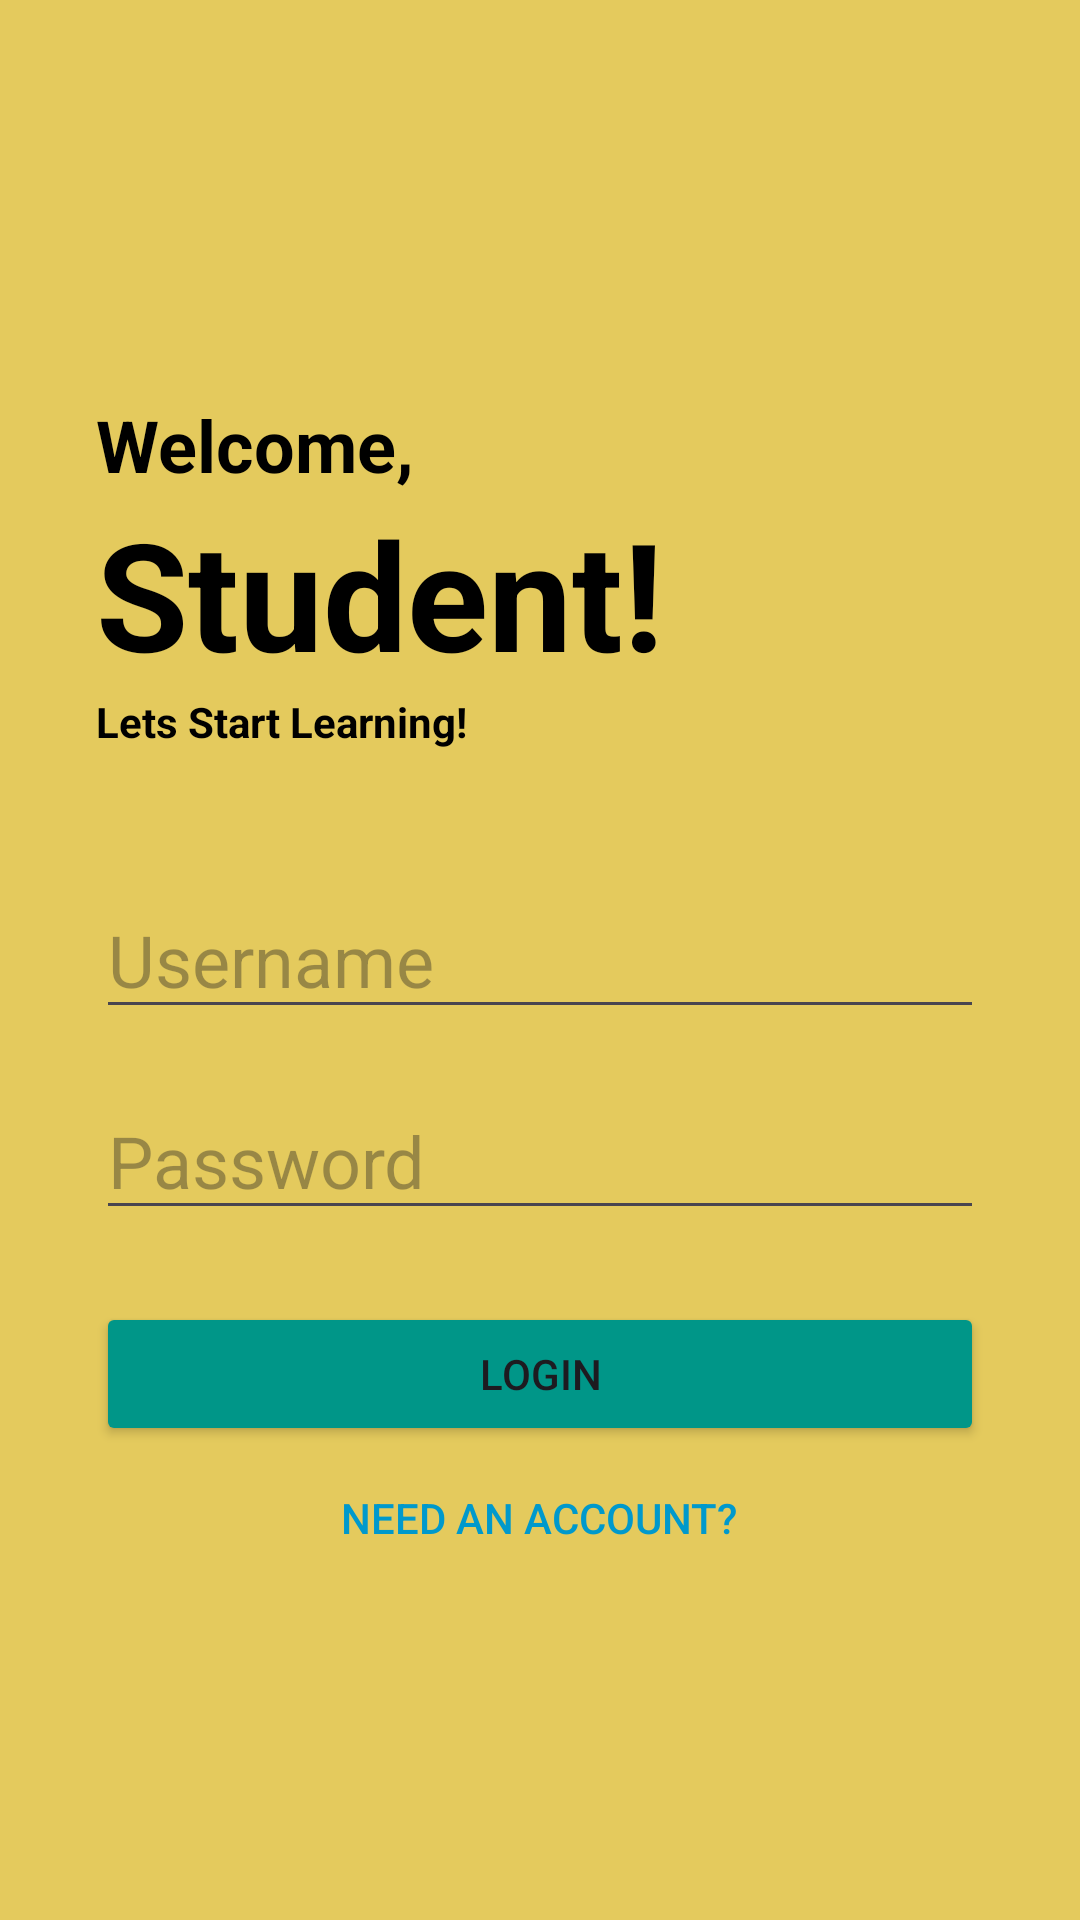

Android layout source for this screen:
<!-- AndroidManifest.xml: application theme Theme.PLEApp -->
<!-- res/layout/activity_main.xml -->
<?xml version="1.0" encoding="utf-8"?>
<LinearLayout xmlns:android="http://schemas.android.com/apk/res/android"
    android:layout_width="match_parent"
    android:layout_height="match_parent"
    android:background="#E4CA5D"
    android:gravity="center_horizontal"
    android:orientation="vertical"
    android:padding="32dp"
    android:paddingBottom="12dp">

    <TextView
        android:id="@+id/textView"
        android:layout_width="match_parent"
        android:layout_height="wrap_content"
        android:paddingTop="100dp"
        android:text="Welcome,"
        android:textColor="@color/black"
        android:textSize="24dp"
        android:textStyle="bold" />

    <TextView
        android:id="@+id/textView2"
        android:layout_width="match_parent"
        android:layout_height="wrap_content"
        android:text="Student!"
        android:textColor="@color/black"
        android:textSize="50dp"
        android:textStyle="bold" />

    <TextView
        android:id="@+id/textView3"
        android:layout_width="match_parent"
        android:layout_height="wrap_content"
        android:paddingBottom="50dp"
        android:text="Lets Start Learning!"
        android:textStyle="bold"
        android:textColor="@color/black"/>

    <EditText
        android:id="@+id/etUsername"
        android:layout_width="match_parent"
        android:layout_height="43dp"
        android:layout_marginBottom="24dp"
        android:hint="Username"
        android:textSize="24dp" />

    <EditText
        android:id="@+id/etPassword"
        android:layout_width="match_parent"
        android:layout_height="43dp"
        android:hint="Password"
        android:inputType="textPassword"
        android:textSize="24dp" />

    <Button
        android:id="@+id/btnLogin"
        android:layout_width="match_parent"
        android:layout_height="wrap_content"
        android:backgroundTint="#009688"
        android:text="Login"
        android:layout_marginTop="24dp"/>

    <Button
        android:id="@+id/signupLink"
        android:layout_width="wrap_content"
        android:layout_height="wrap_content"
        android:background="@android:color/transparent"
        android:text="Need an Account?"
        android:textColor="@android:color/holo_blue_dark" />

</LinearLayout>
<!-- resources referenced by this layout -->
<resources>
  <style name="Theme.PLEApp" parent="Base.Theme.PLEApp" />
  <style name="Base.Theme.PLEApp" parent="Theme.Material3.DayNight.NoActionBar">
          
          
      </style>
  <!-- not gathered from this repository: default colours our renderer supplied (Android Studio template values) -->
  <color name="black">#FF000000</color>
</resources>
